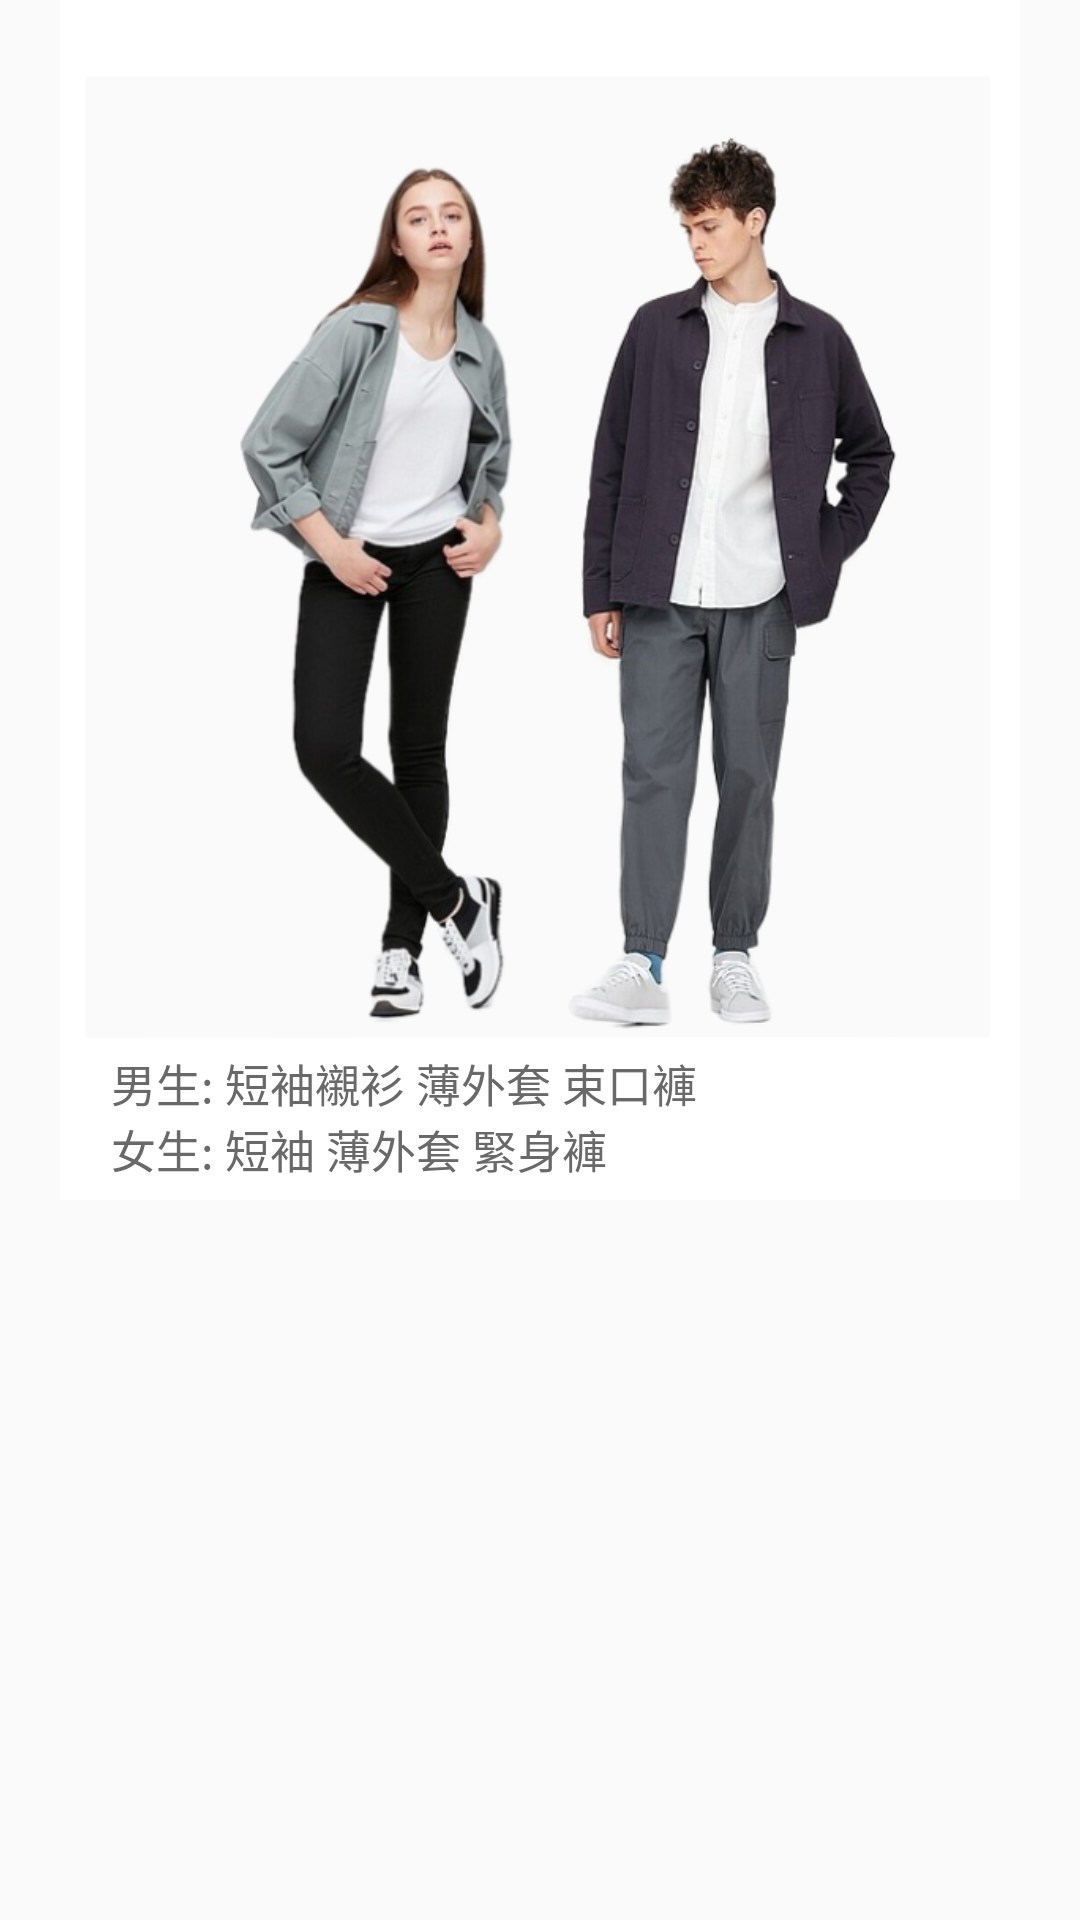

Android layout source for this screen:
<!-- AndroidManifest.xml: application theme AppTheme -->
<!-- res/layout/h.xml -->
<?xml version="1.0" encoding="utf-8"?>
<androidx.constraintlayout.widget.ConstraintLayout
    xmlns:android="http://schemas.android.com/apk/res/android"
    xmlns:app="http://schemas.android.com/apk/res-auto"
    android:layout_width="match_parent"
    android:layout_height="wrap_content">

    <ImageView
        android:id="@+id/person_border"
        android:layout_width="320dp"
        android:layout_height="400dp"
        android:background="@drawable/photo"
        app:layout_constraintBottom_toBottomOf="parent"
        app:layout_constraintEnd_toEndOf="parent"
        app:layout_constraintStart_toStartOf="parent"
        app:layout_constraintTop_toTopOf="parent"
        app:layout_constraintVertical_bias="0"
        app:layout_constraintHorizontal_bias="0.5"/>
    <ImageView
        android:id="@+id/person"
        android:layout_width="325dp"
        android:layout_height="300dp"
        app:layout_constraintBottom_toBottomOf="@id/person_border"
        app:layout_constraintEnd_toEndOf="@id/person_border"
        app:layout_constraintStart_toStartOf="@id/person_border"
        app:layout_constraintTop_toTopOf="@id/person_border"
        app:layout_constraintVertical_bias="0.43"
        app:srcCompat="@drawable/h" />

    <TextView
        android:id="@+id/m"
        android:layout_width="wrap_content"
        android:layout_height="wrap_content"
        android:text="男生:"
        android:textSize="15sp"
        android:textColor="#696969"
        app:layout_constraintTop_toBottomOf="@id/person"
        app:layout_constraintBottom_toBottomOf="@id/person_border"
        app:layout_constraintEnd_toEndOf="@id/person_border"
        app:layout_constraintStart_toStartOf="@id/person_border"
        app:layout_constraintVertical_bias="0.2"
        app:layout_constraintHorizontal_bias="0.06"/>
    <TextView
        android:id="@+id/ma"
        android:layout_width="wrap_content"
        android:layout_height="wrap_content"
        android:text=" 短袖襯衫"
        android:textSize="15sp"
        android:onClick="hm1"
        android:textColor="#696969"
        app:layout_constraintTop_toTopOf="@id/m"
        app:layout_constraintBottom_toBottomOf="@id/person_border"
        app:layout_constraintEnd_toEndOf="@id/person_border"
        app:layout_constraintStart_toEndOf="@id/m"
        app:layout_constraintVertical_bias="0"
        app:layout_constraintHorizontal_bias="0"/>
    <TextView
        android:id="@+id/mb"
        android:layout_width="wrap_content"
        android:layout_height="wrap_content"
        android:text=" 薄外套"
        android:textSize="15sp"
        android:onClick="non"
        android:textColor="#696969"
        app:layout_constraintTop_toTopOf="@id/m"
        app:layout_constraintBottom_toBottomOf="@id/person_border"
        app:layout_constraintEnd_toEndOf="@id/person_border"
        app:layout_constraintStart_toEndOf="@id/ma"
        app:layout_constraintVertical_bias="0"
        app:layout_constraintHorizontal_bias="0"/>
    <TextView
        android:id="@+id/mc"
        android:layout_width="wrap_content"
        android:layout_height="wrap_content"
        android:text=" 束口褲"
        android:textSize="15sp"
        android:onClick="hm3"
        android:textColor="#696969"
        app:layout_constraintTop_toTopOf="@id/m"
        app:layout_constraintBottom_toBottomOf="@id/person_border"
        app:layout_constraintEnd_toEndOf="@id/person_border"
        app:layout_constraintStart_toEndOf="@id/mb"
        app:layout_constraintVertical_bias="0"
        app:layout_constraintHorizontal_bias="0"/>

    <TextView
        android:id="@+id/w"
        android:layout_width="wrap_content"
        android:layout_height="wrap_content"
        android:text="女生:"
        android:textSize="15sp"
        android:textColor="#696969"
        app:layout_constraintTop_toBottomOf="@id/m"
        app:layout_constraintBottom_toBottomOf="@id/person_border"
        app:layout_constraintEnd_toEndOf="@id/person_border"
        app:layout_constraintStart_toStartOf="@+id/m"
        app:layout_constraintVertical_bias="0"
        app:layout_constraintHorizontal_bias="0"/>
    <TextView
        android:id="@+id/wa"
        android:layout_width="wrap_content"
        android:layout_height="wrap_content"
        android:text=" 短袖"
        android:textSize="15sp"
        android:onClick="non"
        android:textColor="#696969"
        app:layout_constraintTop_toBottomOf="@id/m"
        app:layout_constraintBottom_toBottomOf="@id/person_border"
        app:layout_constraintEnd_toEndOf="@id/person_border"
        app:layout_constraintStart_toEndOf="@+id/w"
        app:layout_constraintVertical_bias="0"
        app:layout_constraintHorizontal_bias="0"/>
    <TextView
        android:id="@+id/wb"
        android:layout_width="wrap_content"
        android:layout_height="wrap_content"
        android:text=" 薄外套"
        android:textSize="15sp"
        android:onClick="non"
        android:textColor="#696969"
        app:layout_constraintTop_toBottomOf="@id/m"
        app:layout_constraintBottom_toBottomOf="@id/person_border"
        app:layout_constraintEnd_toEndOf="@id/person_border"
        app:layout_constraintStart_toEndOf="@+id/wa"
        app:layout_constraintVertical_bias="0"
        app:layout_constraintHorizontal_bias="0"/>
    <TextView
        android:id="@+id/wc"
        android:layout_width="wrap_content"
        android:layout_height="wrap_content"
        android:text=" 緊身褲"
        android:textSize="15sp"
        android:onClick="hw3"
        android:textColor="#696969"
        app:layout_constraintTop_toBottomOf="@id/m"
        app:layout_constraintBottom_toBottomOf="@id/person_border"
        app:layout_constraintEnd_toEndOf="@id/person_border"
        app:layout_constraintStart_toEndOf="@+id/wb"
        app:layout_constraintVertical_bias="0"
        app:layout_constraintHorizontal_bias="0"/>

</androidx.constraintlayout.widget.ConstraintLayout>
<!-- resources referenced by this layout -->
<resources>
  <!-- drawable h: png bitmap (drawable, 232755 bytes) -->
  <!-- drawable photo: png bitmap (drawable-v24, 4360 bytes) -->
  <style name="AppTheme" parent="Theme.AppCompat.Light.NoActionBar">
          
          <item name="colorPrimary">#B0C4DE</item>
          <item name="colorPrimaryDark">@color/colorPrimaryDark</item>
          <item name="colorAccent">@color/colorAccent</item>
          <item name="windowActionBar">false</item>
          <item name="windowNoTitle">true</item>
      </style>
  <color name="colorPrimaryDark">#404670</color>
  <color name="colorAccent">#404670</color>
</resources>
